Run: headless pygame with SDL's dummy video driver; simulated clock (each Clock.tick advances the game by its frame time, no real sleeping); random seed 0; keys injected as events and as key.get_pressed() state; no mouse input.
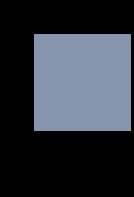
Frame 1 of 4 · flips 1–60 · no input
Frame 2 of 4 · flips 61–180 · tapped SPACE, RETURN · held RIGHT (→), D · screen unchanged from frame 1, image omitted
Frame 3 of 4 · flips 181–300 · held DOWN (↓), S · screen unchanged from frame 2, image omitted
Frame 4 of 4 · flips 301–420 · held LEFT (←), A, UP (↑), W · screen unchanged from frame 3, image omitted

The pygame program that drew these frames:

import pygame
pygame.init()
screen = pygame.display.set_mode((134 , 197))
done = False
while not done:
    for event in pygame.event.get():
        if event.type == pygame.QUIT:
            done = True
    pygame.draw.rect(screen, (135 , 149 , 172), pygame.Rect(34 , 34 , 97 , 97))
    pygame.display.flip()
